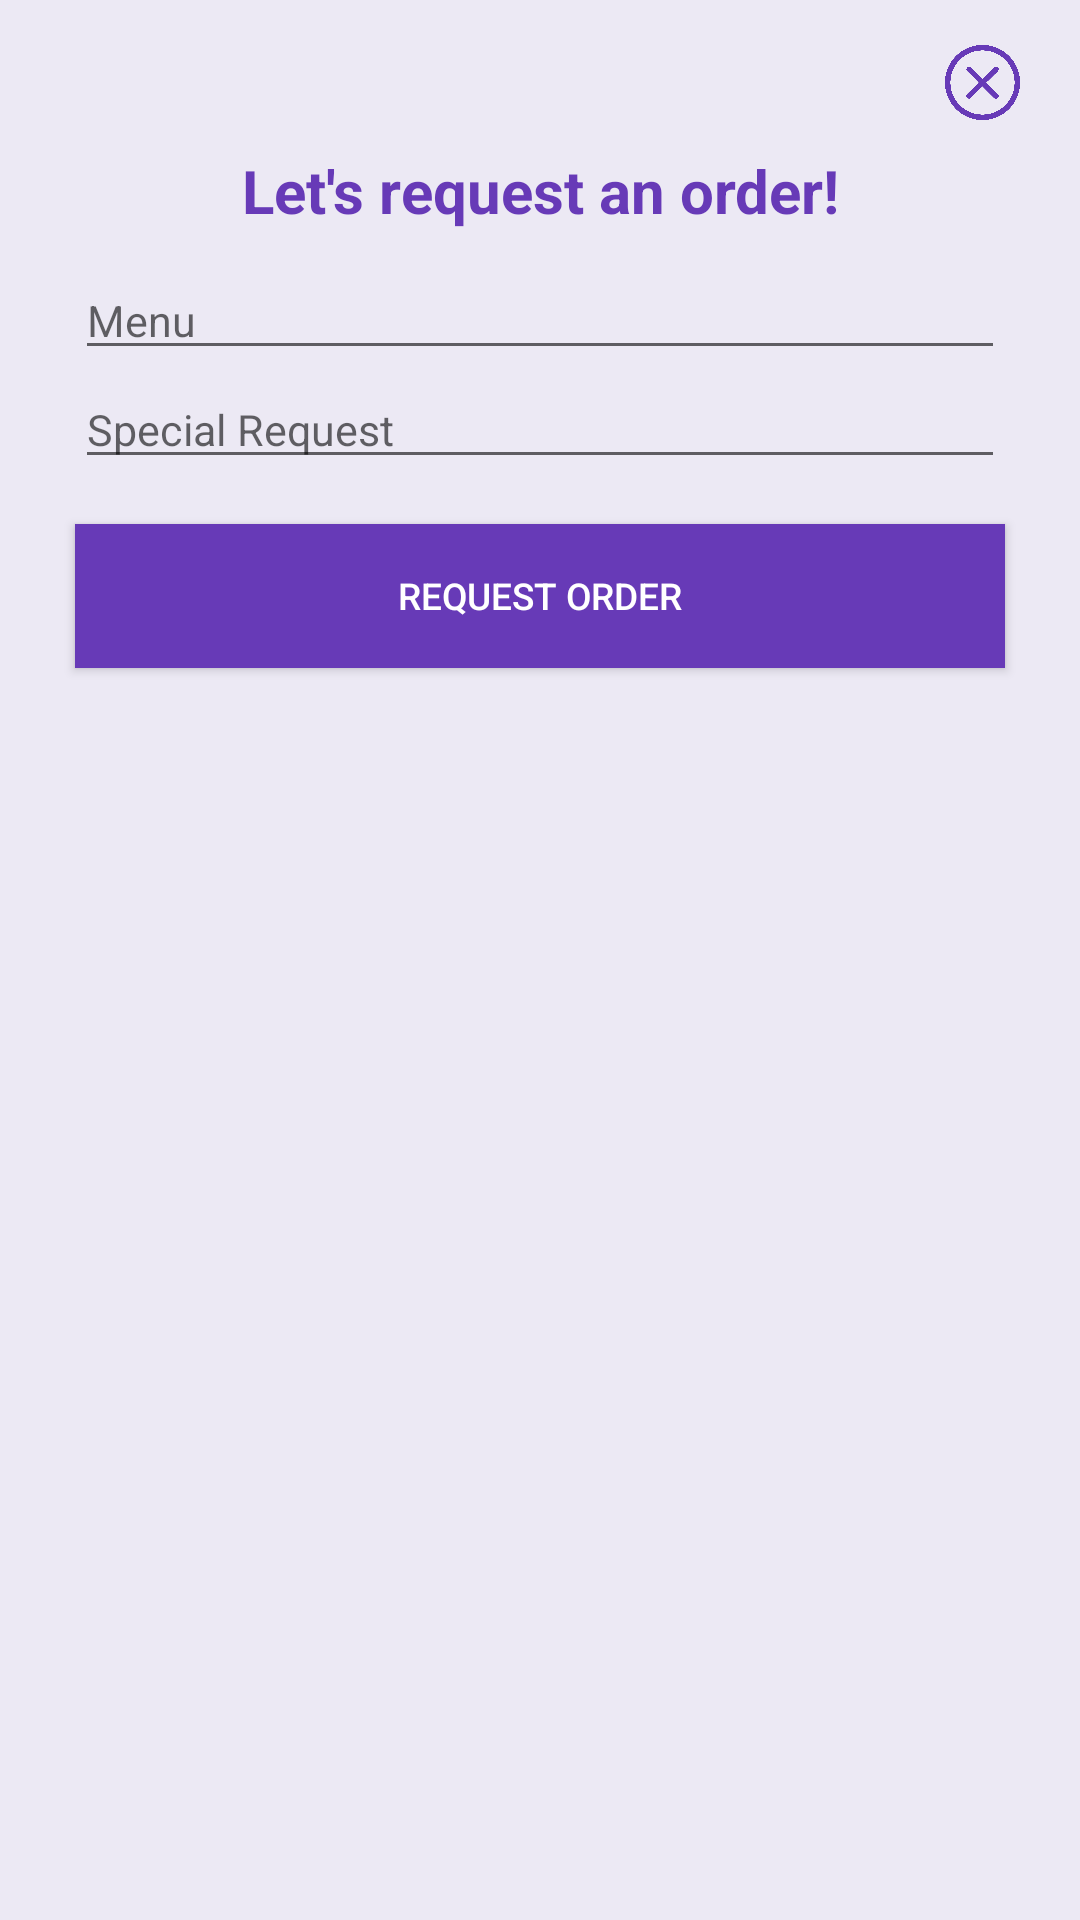

Produce the Android XML layout that renders to this screen, including the resource entries it uses.
<!-- AndroidManifest.xml: application theme AppTheme -->
<!-- res/layout/pop_up.xml -->
<?xml version="1.0" encoding="utf-8"?>
<LinearLayout
    xmlns:android="http://schemas.android.com/apk/res/android"
    android:orientation="vertical"
    android:layout_width="350dp"
    android:layout_height="270dp"
    android:layout_gravity="center"
    android:background="@color/colorlighter"
    android:layout_margin="15dp">



    <Button
        android:backgroundTint="@color/colorPrimaryDark"
        android:id="@+id/close_popup_btn"
        android:layout_width="25dp"
        android:layout_height="25dp"
        android:layout_gravity="right"
        android:layout_marginRight="20dp"
        android:layout_marginTop="15dp"
        android:background="@drawable/close"/>

    <TextView
        android:id="@+id/textView6"
        android:layout_width="match_parent"
        android:layout_height="wrap_content"
        android:text="Let's request an order!"
        android:layout_marginTop="10dp"
        android:layout_marginBottom="10dp"
        android:textStyle="bold"
        android:textSize="20dp"
        android:textColor="@color/colorPrimaryDark"
        android:gravity="center"/>


    <EditText
        android:layout_width="match_parent"
        android:layout_height="wrap_content"
        android:hint="Menu"
        android:layout_marginHorizontal="25dp"
        android:textSize="7pt" />

    <EditText
        android:layout_width="match_parent"
        android:layout_height="wrap_content"
        android:hint="Special Request"
        android:layout_marginHorizontal="25dp"
        android:textSize="7pt"
        />

    <Button
        android:layout_width="match_parent"
        android:background="@color/colorPrimaryDark"
        android:textColor="@android:color/white"
        android:layout_marginHorizontal="25dp"
        android:layout_height="wrap_content"
        android:text="Request Order"
        android:id="@+id/request_btn"
        android:layout_gravity="center"
        android:layout_marginTop="15dp"
        android:textSize="6pt"/>



</LinearLayout>
<!-- resources referenced by this layout -->
<resources>
  <color name="colorPrimaryDark">#673AB7</color>
  <color name="colorlighter">#8DE3DCF0</color>
  <!-- drawable close: png bitmap (drawable-v24, 36263 bytes) -->
  <style name="AppTheme" parent="Theme.AppCompat.Light.NoActionBar">
          
          <item name="colorPrimary">@color/colorPrimary</item>
          <item name="colorPrimaryDark">@color/colorPrimaryDark</item>
          <item name="colorAccent">@color/colorAccent</item>
      </style>
  <color name="colorPrimary">#673AB7</color>
  <color name="colorAccent">#A582E4</color>
</resources>
